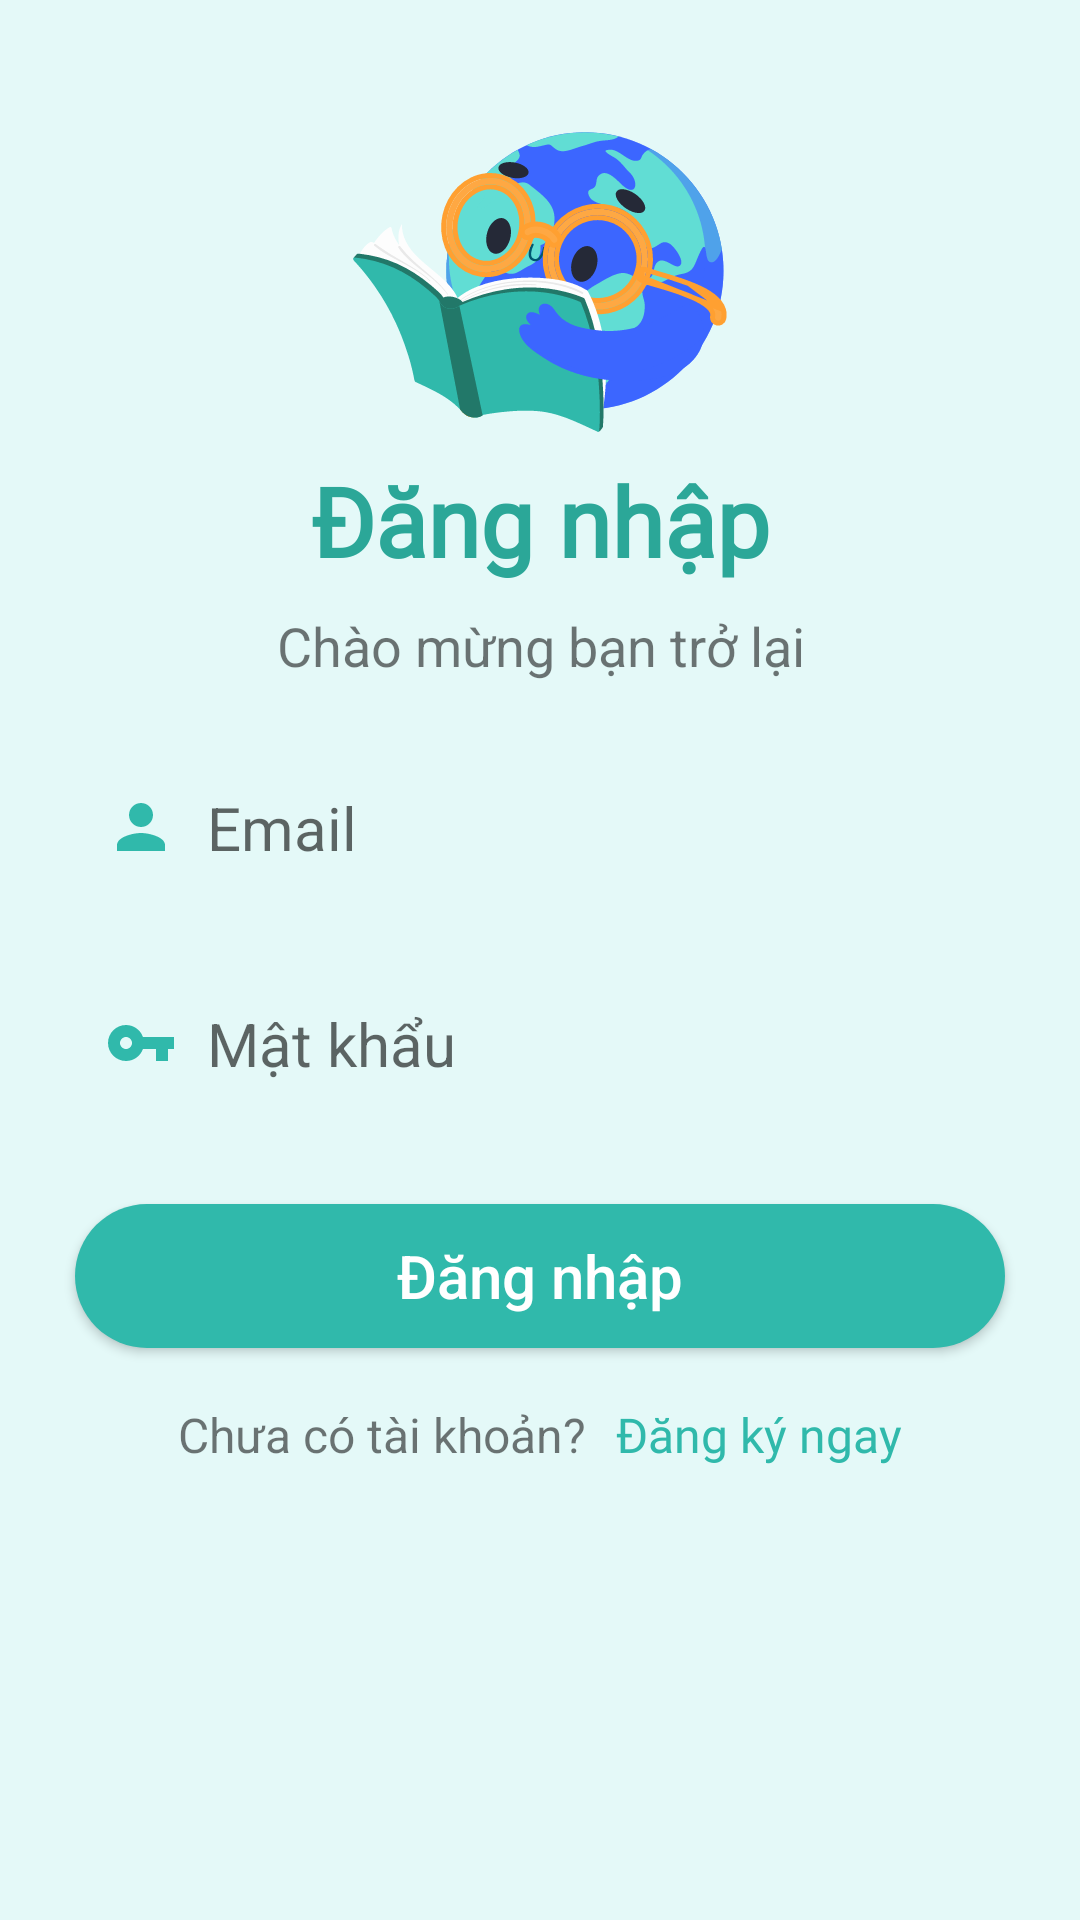

Here is an Android app screen rendered from its layout file. Give the layout XML and the strings, colors and styles it references.
<!-- AndroidManifest.xml: application theme Theme.Ecommerce -->
<!-- res/layout/activity_login.xml -->
<?xml version="1.0" encoding="utf-8"?>
<RelativeLayout xmlns:android="http://schemas.android.com/apk/res/android"
    xmlns:app="http://schemas.android.com/apk/res-auto"
    xmlns:tools="http://schemas.android.com/tools"
    android:layout_width="match_parent"
    android:layout_height="match_parent"
    android:orientation="vertical"
    android:padding="20dp"
    android:background="@color/primary_050"
    tools:context=".Activity.LoginActivity">

    <ScrollView
        android:layout_width="match_parent"
        android:layout_height="wrap_content"
        android:layout_alignParentTop="true"
        android:layout_marginTop="24dp">

        <LinearLayout
            android:layout_width="match_parent"
            android:layout_height="wrap_content"
            android:layout_gravity="center"
            android:orientation="vertical">

            <ImageView
                android:id="@+id/imageView3"
                android:layout_width="140dp"
                android:layout_height="100dp"
                android:layout_gravity="center"
                app:srcCompat="@drawable/goodtome_logo" />

            <TextView
                android:id="@+id/textView"
                android:layout_width="match_parent"
                android:layout_height="wrap_content"
                android:layout_margin="5dp"
                android:fontFamily="@font/nunito_font"
                android:gravity="center"
                android:padding="3dp"
                android:text="Đăng nhập"
                android:textColor="@color/primary_700"
                android:textSize="32sp"
                android:textStyle="bold" />

            <TextView
                android:id="@+id/signin_textview"
                android:layout_width="match_parent"
                android:layout_height="wrap_content"
                android:gravity="center"
                android:text="Chào mừng bạn trở lại"
                android:textSize="18dp" />

            <Space
                android:layout_width="match_parent"
                android:layout_height="20dp" />

            <EditText
                android:id="@+id/login_txt_email"
                android:layout_width="match_parent"
                android:layout_height="wrap_content"
                android:layout_margin="5dp"
                android:background="@drawable/bg_txt"
                android:drawableStart="@drawable/ic_baseline_person_24"
                android:drawablePadding="10dp"
                android:ems="10"
                android:hint="Email"
                android:inputType="textEmailAddress"
                android:padding="10dp"
                android:textColor="@color/black"
                android:textColorHighlight="#797183EA"
                android:textColorLink="@color/mainColorLight"
                android:textSize="20sp" />

            <Space
                android:layout_width="match_parent"
                android:layout_height="15dp" />

            <EditText
                android:id="@+id/login_txt_password"
                android:layout_width="match_parent"
                android:layout_height="wrap_content"
                android:layout_margin="5dp"
                android:background="@drawable/bg_txt"
                android:drawableStart="@drawable/ic_baseline_vpn_key_24"
                android:drawablePadding="10dp"
                android:ems="10"
                android:hint="Mật khẩu"
                android:inputType="textPassword"
                android:padding="10dp"
                android:textColor="@color/black"
                android:textColorHighlight="#797183EA"
                android:textColorLink="@color/mainColorLight"
                android:textSize="20sp" />

            <Space
                android:layout_width="match_parent"
                android:layout_height="20dp" />

            <Button
                android:id="@+id/login_btn_login"
                android:layout_width="match_parent"
                android:layout_height="wrap_content"
                android:layout_gravity="center"
                android:layout_margin="5dp"
                android:layout_weight="1"
                android:background="@drawable/bg_btn_solid"
                android:padding="5dp"
                android:text="Đăng nhập"
                android:textAllCaps="false"
                android:textColor="@color/white"
                android:textSize="20sp" />

            <LinearLayout
                android:layout_width="match_parent"
                android:layout_height="wrap_content"
                android:gravity="center"
                android:orientation="horizontal">

                <TextView
                    android:id="@+id/textView3"
                    android:layout_width="wrap_content"
                    android:layout_height="wrap_content"
                    android:layout_marginRight="5dp"
                    android:layout_marginTop="5dp"
                    android:layout_marginBottom="5dp"
                    android:paddingLeft="8dp"
                    android:paddingTop="8dp"
                    android:paddingBottom="8dp"
                    android:text="Chưa có tài khoản?"
                    android:textSize="16sp" />

                <TextView
                    android:id="@+id/login_tv_signup"
                    android:layout_width="wrap_content"
                    android:layout_height="wrap_content"
                    android:layout_marginTop="5dp"
                    android:layout_marginBottom="5dp"
                    android:fontFamily="@font/nunito_bold"
                    android:paddingLeft="5dp"
                    android:paddingTop="8dp"
                    android:paddingRight="8dp"
                    android:paddingBottom="8dp"
                    android:text="Đăng ký ngay"
                    android:textColor="@color/primary_600"
                    android:textSize="16sp" />

            </LinearLayout>

        </LinearLayout>
    </ScrollView>


</RelativeLayout>
<!-- resources referenced by this layout -->
<resources>
  <color name="black">#FF000000</color>
  <color name="mainColorLight">#289688</color>
  <color name="primary_050">#E4F9F8</color>
  <color name="primary_600">#30B9AB</color>
  <color name="primary_700">#2BA798</color>
  <color name="white">#FFFFFFFF</color>
  <!-- drawable bg_btn_solid (drawable) -->
  <?xml version="1.0" encoding="utf-8"?>
  <shape xmlns:android="http://schemas.android.com/apk/res/android">
      <solid android:color="@color/primary_600"/>
      <corners android:radius="30dp"/>
  </shape>
  <!-- drawable goodtome_logo: vector/xml drawable (drawable, 98303 chars, omitted) -->
  <!-- drawable ic_baseline_person_24 (drawable) -->
  <vector xmlns:android="http://schemas.android.com/apk/res/android"
      android:width="24dp"
      android:height="24dp"
      android:tint="@color/primary_600"
      android:viewportWidth="24"
      android:viewportHeight="24">
      <path
          android:fillColor="@android:color/white"
          android:pathData="M12,12c2.21,0 4,-1.79 4,-4s-1.79,-4 -4,-4 -4,1.79 -4,4 1.79,4 4,4zM12,14c-2.67,0 -8,1.34 -8,4v2h16v-2c0,-2.66 -5.33,-4 -8,-4z" />
  </vector>
  <!-- drawable ic_baseline_vpn_key_24 (drawable) -->
  <vector xmlns:android="http://schemas.android.com/apk/res/android"
      android:width="24dp"
      android:height="24dp"
      android:tint="@color/primary_600"
      android:viewportWidth="24"
      android:viewportHeight="24">
      <path
          android:fillColor="@android:color/white"
          android:pathData="M12.65,10C11.83,7.67 9.61,6 7,6c-3.31,0 -6,2.69 -6,6s2.69,6 6,6c2.61,0 4.83,-1.67 5.65,-4H17v4h4v-4h2v-4H12.65zM7,14c-1.1,0 -2,-0.9 -2,-2s0.9,-2 2,-2 2,0.9 2,2 -0.9,2 -2,2z" />
  </vector>
  <style name="Theme.Ecommerce" parent="Theme.AppCompat.DayNight.DarkActionBar">
          
          
          <item name="colorPrimary">@color/primary_500</item>
          <item name="colorPrimaryVariant">@color/primary_500</item>
          <item name="colorOnPrimary">@color/white</item>
          
          <item name="colorSecondary">@color/teal_200</item>
          <item name="colorSecondaryVariant">@color/teal_700</item>
          <item name="colorOnSecondary">@color/black</item>
          
          <item name="android:statusBarColor" tools:targetApi="21">@color/primary_700</item>
          
      </style>
  <color name="primary_500">#35C8BA</color>
  <color name="teal_200">#FF03DAC5</color>
  <color name="teal_700">#FF018786</color>
</resources>
